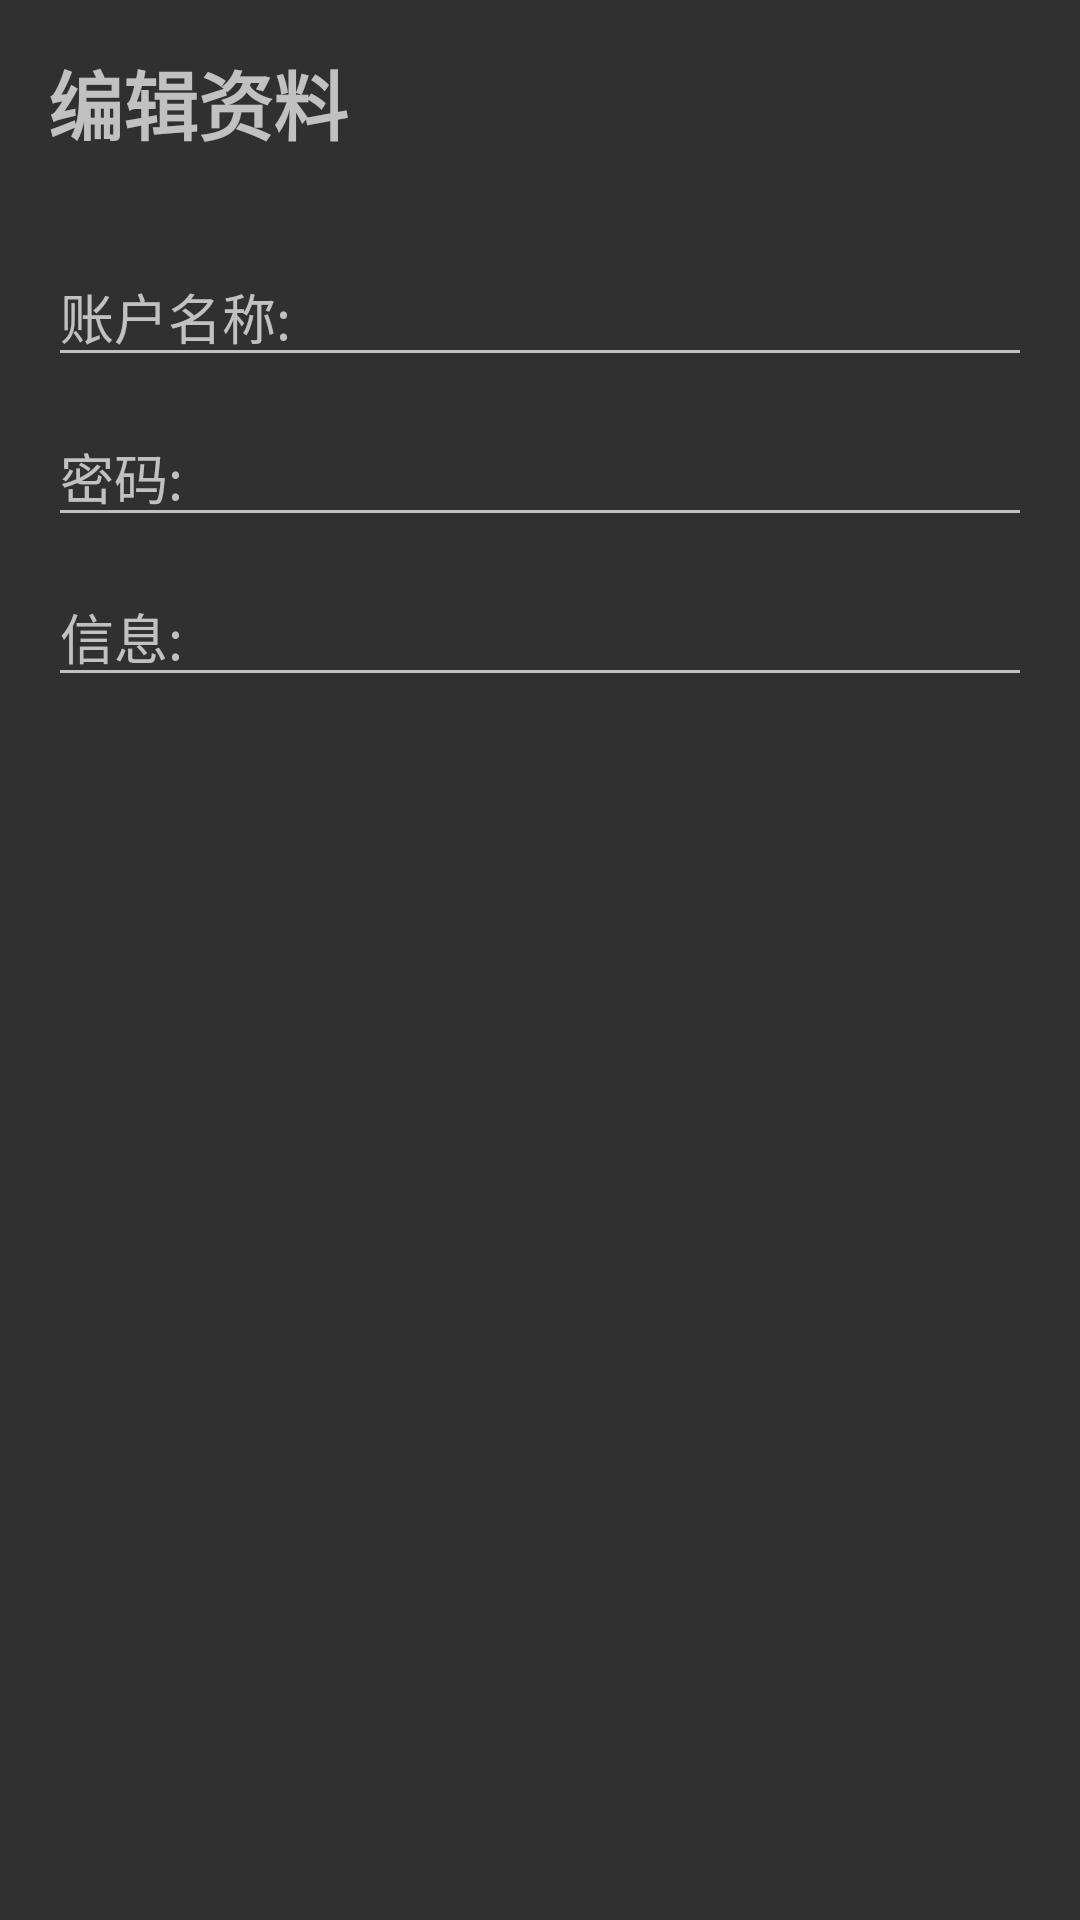

Reconstruct the res/layout file that produces this screen, plus the resources it refers to.
<!-- AndroidManifest.xml: application theme Theme.TravelingShare -->
<!-- res/layout/edit_dialog.xml -->
<?xml version="1.0" encoding="utf-8"?>
<androidx.constraintlayout.widget.ConstraintLayout xmlns:android="http://schemas.android.com/apk/res/android"
    xmlns:app="http://schemas.android.com/apk/res-auto"
    xmlns:tools="http://schemas.android.com/tools"
    android:layout_width="match_parent"
    android:layout_height="wrap_content"
    android:orientation="vertical"
    android:padding="16dp">

    <TextView
        android:id="@+id/edit1"
        android:layout_width="match_parent"
        android:layout_height="wrap_content"
        android:text="编辑资料"
        android:textSize="25sp"
        android:textStyle="bold"
        app:layout_constraintEnd_toEndOf="parent"
        app:layout_constraintStart_toStartOf="parent"
        app:layout_constraintTop_toTopOf="parent" />

    <EditText
        android:id="@+id/editName"
        android:layout_width="match_parent"
        android:layout_height="wrap_content"
        android:layout_marginTop="30dp"
        android:hint="账户名称:"
        android:inputType="text"
        app:layout_constraintStart_toStartOf="@+id/edit1"
        app:layout_constraintTop_toBottomOf="@id/edit1" />

    <EditText
        android:id="@+id/editPassword"
        android:layout_width="match_parent"
        android:layout_height="wrap_content"
        android:layout_marginTop="10dp"
        android:hint="密码:"
        android:inputType="numberPassword"
        app:layout_constraintStart_toStartOf="@+id/editName"
        app:layout_constraintTop_toBottomOf="@id/editName" />

    <EditText
        android:id="@+id/editInformation"
        android:layout_width="match_parent"
        android:layout_height="wrap_content"
        android:hint="信息:"
        android:inputType="textMultiLine"
        android:layout_marginTop="10dp"
        android:maxLines="5"
        android:minLines="1"
        app:layout_constraintStart_toStartOf="@+id/editPassword"
        app:layout_constraintTop_toBottomOf="@id/editPassword" />

</androidx.constraintlayout.widget.ConstraintLayout>
<!-- resources referenced by this layout -->
<resources>
  <style name="Theme.TravelingShare" parent="Base.Theme.TravelingShare" />
  <style name="Base.Theme.TravelingShare" parent="Theme.MaterialComponents.Bridge">
          
          
      </style>
</resources>
